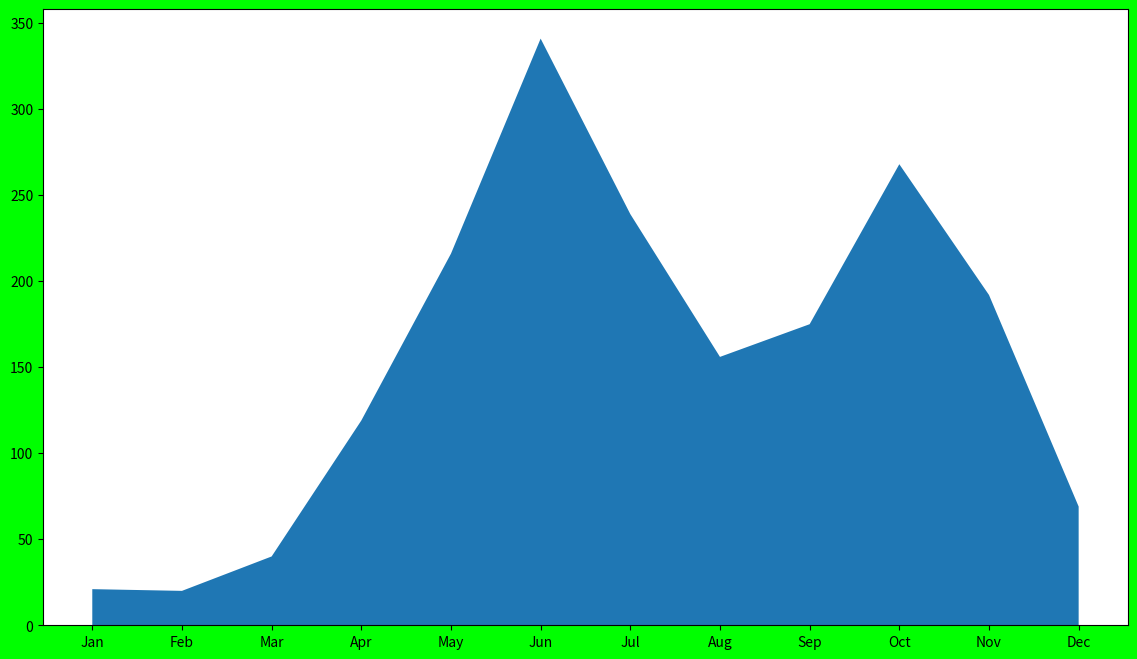

Write Python code to recreate this figure.
#!/usr/bin/env python3
import matplotlib.pyplot as plt
import numpy as np
fobj=plt.figure(figsize=(14,8),facecolor='#00FF00')
spobj=fobj.add_subplot(1,1,1)
mon_name_xticks='Jan Feb Mar Apr May Jun Jul Aug Sep Oct Nov Dec'.split()
x_val=np.arange(len(mon_name_xticks))
rain_fall=[21,20,40,119,216,341,239,156,175,268,192,69]
spobj.stackplot(x_val,rain_fall)
spobj.set_xticks(x_val)
spobj.set_xticklabels(mon_name_xticks)
#spobj.margins(0.1)
plt.show()
